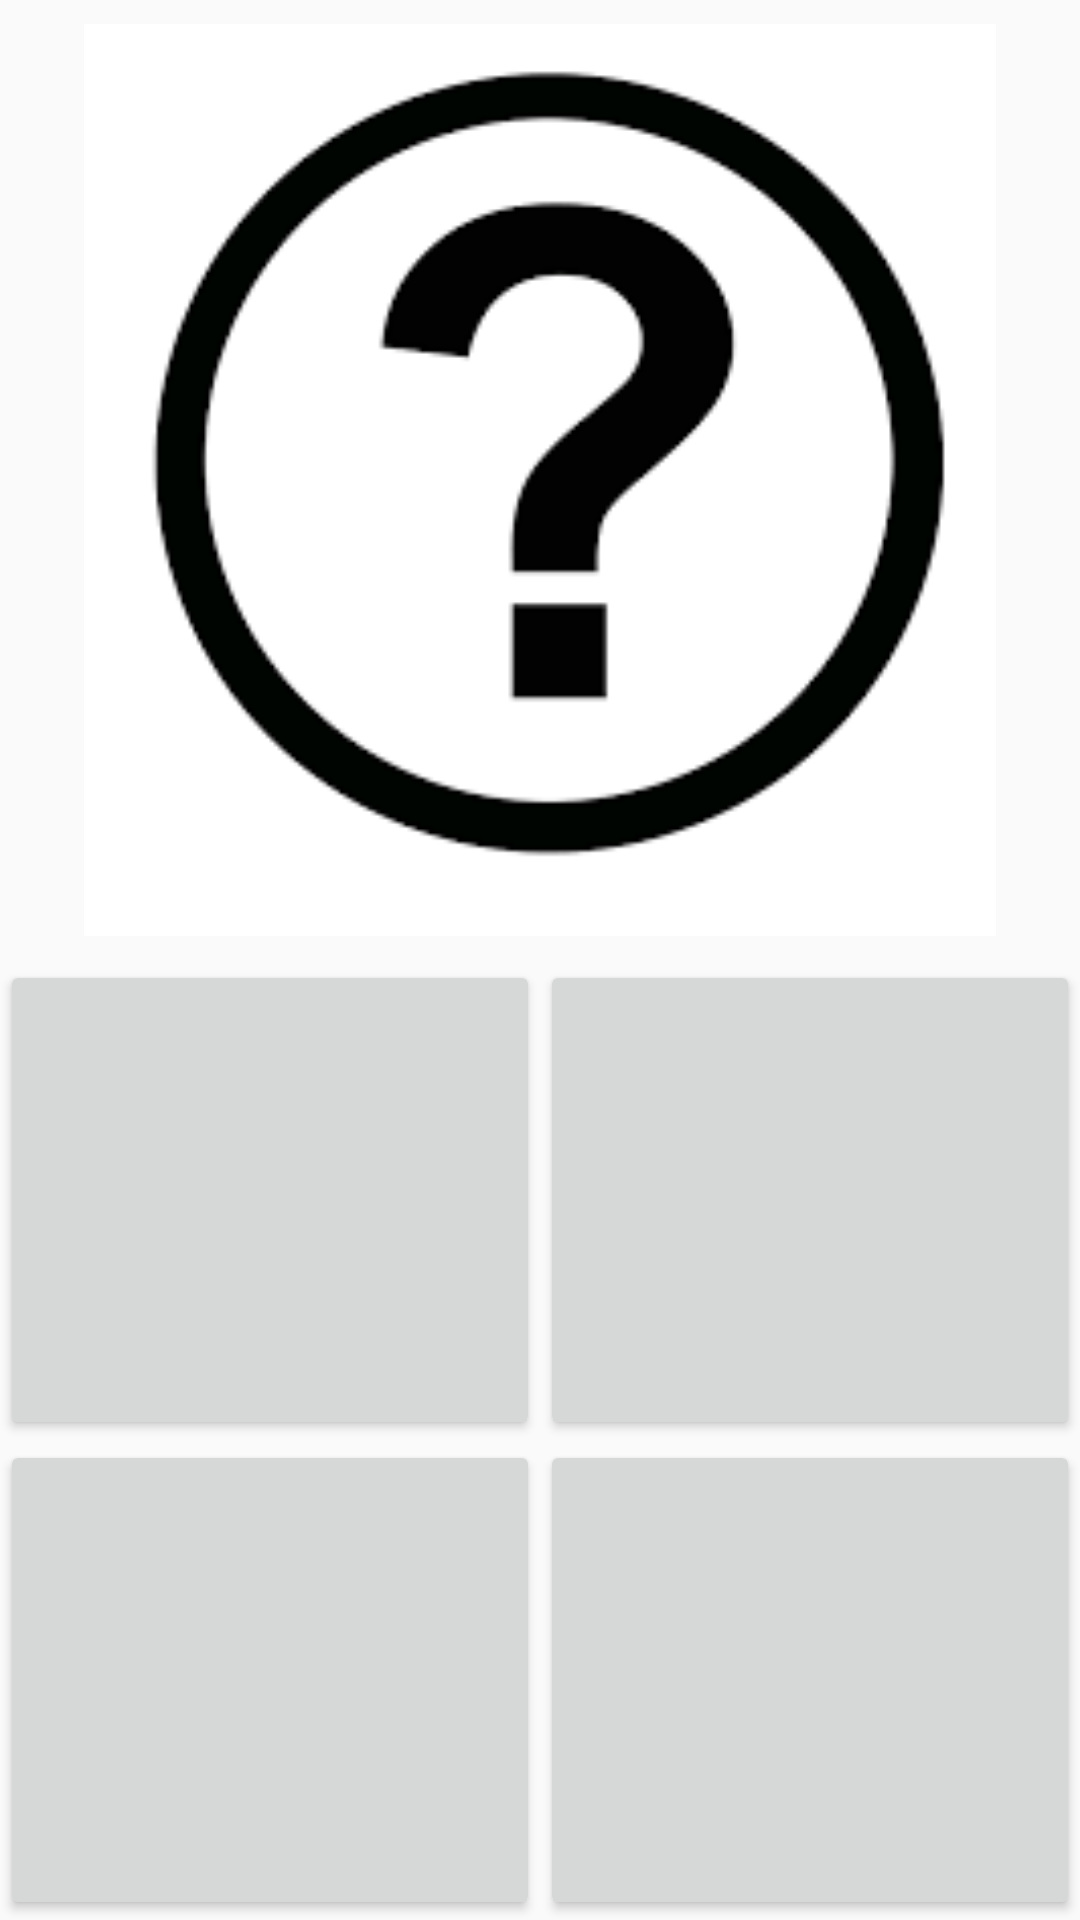

Produce the Android XML layout that renders to this screen, including the resource entries it uses.
<!-- AndroidManifest.xml: application theme AppTheme -->
<!-- res/layout/activity_quiz.xml -->
<?xml version="1.0" encoding="utf-8"?>
<android.support.constraint.ConstraintLayout xmlns:android="http://schemas.android.com/apk/res/android"
    xmlns:app="http://schemas.android.com/apk/res-auto"
    xmlns:tools="http://schemas.android.com/tools"
    android:layout_width="match_parent"
    android:layout_height="match_parent"
    tools:context="com.example.android.classicalmusicquiz.QuizActivity"
    tools:layout_editor_absoluteX="0dp"
    tools:layout_editor_absoluteY="81dp">

    <android.support.constraint.Guideline
        android:id="@+id/horizontalHalf"
        android:layout_width="wrap_content"
        android:layout_height="wrap_content"
        android:orientation="horizontal"
        app:layout_constraintGuide_percent="0.5"
        tools:layout_editor_absoluteX="0dp"
        tools:layout_editor_absoluteY="256dp" />

    <Button
        android:id="@+id/buttonA"
        android:layout_width="0dp"
        android:layout_height="0dp"
        app:layout_constraintBottom_toTopOf="@+id/buttonC"
        app:layout_constraintHorizontal_chainStyle="spread_inside"
        app:layout_constraintLeft_toLeftOf="parent"
        app:layout_constraintRight_toLeftOf="@+id/buttonB"
        app:layout_constraintTop_toTopOf="@+id/horizontalHalf" />

    <Button
        android:id="@+id/buttonC"
        android:layout_width="0dp"
        android:layout_height="0dp"
        app:layout_constraintBottom_toBottomOf="parent"
        app:layout_constraintLeft_toLeftOf="parent"
        app:layout_constraintRight_toLeftOf="@+id/buttonD"
        app:layout_constraintTop_toBottomOf="@+id/buttonA" />

    <Button
        android:id="@+id/buttonB"
        android:layout_width="0dp"
        android:layout_height="0dp"
        app:layout_constraintBottom_toTopOf="@+id/buttonD"
        app:layout_constraintLeft_toRightOf="@+id/buttonA"
        app:layout_constraintRight_toRightOf="parent"
        app:layout_constraintTop_toTopOf="@+id/horizontalHalf" />

    <Button
        android:id="@+id/buttonD"
        android:layout_width="0dp"
        android:layout_height="0dp"
        app:layout_constraintBottom_toBottomOf="parent"
        app:layout_constraintLeft_toRightOf="@+id/buttonC"
        app:layout_constraintRight_toRightOf="parent"
        app:layout_constraintTop_toBottomOf="@+id/buttonB" />

    
    <ImageView
        android:id="@+id/composerView"
        android:layout_width="0dp"
        android:layout_height="0dp"
        android:layout_marginBottom="8dp"
        android:layout_marginLeft="8dp"
        android:layout_marginRight="8dp"
        android:layout_marginTop="8dp"
        android:adjustViewBounds="true"
        app:layout_constraintBottom_toTopOf="@+id/horizontalHalf"
        app:layout_constraintLeft_toLeftOf="parent"
        app:layout_constraintRight_toRightOf="parent"
        app:layout_constraintTop_toTopOf="parent"
        app:srcCompat="@drawable/question_mark" />

</android.support.constraint.ConstraintLayout>
<!-- resources referenced by this layout -->
<resources>
  <!-- drawable question_mark: png bitmap (drawable, 3625 bytes) -->
  <style name="AppTheme" parent="Theme.AppCompat.Light.DarkActionBar">
          
          <item name="colorPrimary">@color/colorPrimary</item>
          <item name="colorPrimaryDark">@color/colorPrimaryDark</item>
          <item name="colorAccent">@color/colorAccent</item>
      </style>
  <color name="colorPrimary">#3F51B5</color>
  <color name="colorPrimaryDark">#303F9F</color>
  <color name="colorAccent">#ff4081</color>
</resources>
